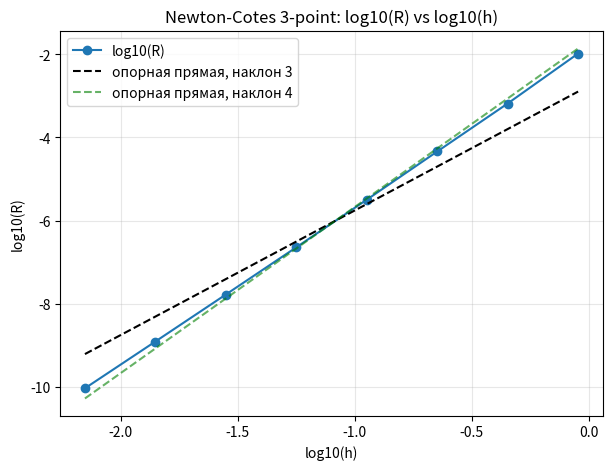
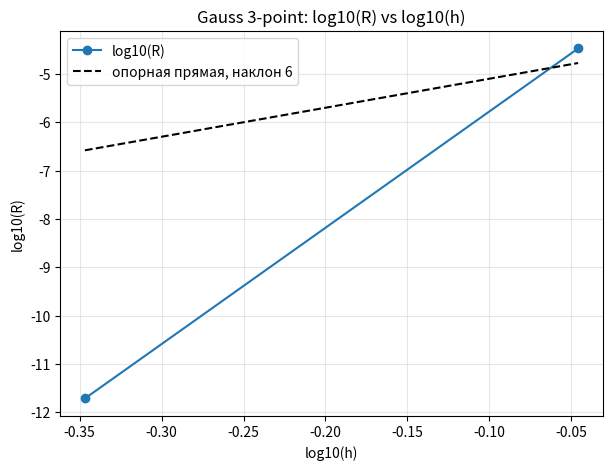

The matplotlib source for these figures, in order:
import numpy as np
import pandas as pd
import matplotlib.pyplot as plt
import math

# Код решает задачу численного нтегрирования функции с весом,
# имеющим особенность (alpha или beta = 0) на конце отрезка (a или b)
#
# Внутри каждого подотрезка происходит аналитическое (точное) интегрирование веса
# Так можно обойти деление на ноль в точке a или b (вес p(x) = (x-a)^{-alpha} * (b-x)^{-beta})
# и сохранить высокую точность методов Ньютона-Котса и Гаусса

# Границы интегрирования и параметры степенных особенностей веса
a, b = 1.5, 3.3
alpha = 1.0 / 3.0  # Особенность (x-a)^(-1/3) на левом конце отрезка интегрирования [a, b]
beta = 0.0


# Интегрируемая функция f(x)
def f(x):
    return 2 * np.cos(2.5 * x) * np.exp(x / 3.0) + 4 * np.sin(3.5 * x) * np.exp(-3.0 * x) + x

# Точное значение интеграла для проверки
I =  7.077031437995793610263911711602477164432
rtol = 1e-10  # относительная точность


# 1) Точный расчет локальных весовых моментов
# Чтобы численно посчитать интеграл с особенностью, нужны локальные моменты веса
# u_k = integral_c^d (x-m)^k p(x) dx
def raw_moment_shifted(c, d, m, k):
    # Вычисляет точное значение локального момента веса:
    # integral_c^d (x - m)^k * (x - a)^(-alpha) dx
    # Использует разложение: (x - m)^k = ((x - a) + (a - m))^k
    val = 0.0
    for j in range(k + 1):
        nCr = math.comb(k, j)
        term1 = (a - m) ** (k - j)  # Сдвиг относительно левой границы a

        pow_val = j - alpha + 1.0

        upper = (d - a) ** pow_val

        # Защита от NaN при возведении нуля в степень на левой границе (когда c == a)
        lower = 0.0 if c <= a else (c - a) ** pow_val

        # Интеграл от (x - a)^(pow_val - 1) dx равен ((d - a)^p - (c - a)^p) / p
        integral_j = (upper - lower) / pow_val
        val += nCr * term1 * integral_j

    return val


# 2) Локальный трёхточечный метод Ньютона–Котса
# Это аналог метода Симпсона, адаптированный под вес
# Квадратурная формула фиксирует 3 узла:
#   1. левый край c
#   2. центр m
#   3. правый край d
#
# Формулы весов w_i получаем аналитически ч/з моменты mv_i,
# чтобы метод был абсолютно точен для любых многочленов до 2-й степени включительно
def nc3_local(c, d):
    h_loc = d - c  # Длина текущего подотрезка
    m = (c + d) / 2.0  # Средняя точка подотрезка

    # Вычисляем первые 3 момента (для степеней k = 0, 1, 2)
    mu0 = raw_moment_shifted(c, d, m, 0)
    mu1 = raw_moment_shifted(c, d, m, 1)
    mu2 = raw_moment_shifted(c, d, m, 2)

    # Нахождение весов w0, w1, w2 из условия точного интегрирования параболы
    w0 = (2.0 / h_loc ** 2) * (mu2 - (h_loc / 2.0) * mu1)
    w1 = mu0 - (4.0 / h_loc ** 2) * mu2
    w2 = (2.0 / h_loc ** 2) * (mu2 + (h_loc / 2.0) * mu1)

    # Возвращаем значение интеграла на этом подотрезке
    return w0 * f(c) + w1 * f(m) + w2 * f(d)


# 3) Локальный трёхточечный метод Гаусса-Лежандра
# В отличие от Ньютона-Котса, в методе Гаусса узлы не фиксированы
# (это не просто края и центр),
# а подбираются динамически под весовую функцию на каждом отрезке.
#
# Сначала строится ортогональный полином через матрицу Ганкеля,
# его корни дают идеальные точки (nodes)
# Затем через систему Вандермонда вычисляются веса (weights)
#
# Метод мощнее, т.е. на 3-х точках обеспечивает точность вплоть до 5-й степени многочлена
def gauss3_local(c, d):
    m = (c + d) / 2.0

    # Нам нужны 6 моментов (от 0 до 5) для построения ортогонального полинома 3-й степени
    mu = [raw_moment_shifted(c, d, m, k) for k in range(6)]

    # Составляем матрицу Ганкеля для поиска коэффициентов многочлена
    H = np.array([
        [mu[0], mu[1], mu[2]],
        [mu[1], mu[2], mu[3]],
        [mu[2], mu[3], mu[4]]
    ], dtype=float)
    B = np.array([-mu[3], -mu[4], -mu[5]], dtype=float)

    # Решаем СЛАУ H * A = B, находим коэффициенты
    A = np.linalg.solve(H, B)

    # Корни полученного многочлена — это оптимальные узлы интегрирования Гаусса
    roots_t = np.roots([1.0, A[2], A[1], A[0]])
    roots_t = np.sort(np.real(roots_t))  # Берем вещественную часть (мнимой быть не должно)

    nodes = roots_t + m  # Переводим узлы из локальных координат в глобальные

    # Составляем матрицу Вандермонда для нахождения весов квадратуры Гаусса
    V = np.array([
        [1.0, 1.0, 1.0],
        [roots_t[0], roots_t[1], roots_t[2]],
        [roots_t[0] ** 2, roots_t[1] ** 2, roots_t[2] ** 2]
    ], dtype=float)
    rhs = np.array([mu[0], mu[1], mu[2]], dtype=float)

    weights = np.linalg.solve(V, rhs)  # Решаем систему, находим веса

    # Решаем систему, находим веса
    return sum(w * f(x) for w, x in zip(weights, nodes))


# 4) Составные формулы (разбиение на N отрезков)
def composite_nc3(N):
    x = np.linspace(a, b, N + 1)  # Разбиваем отрезок [a, b] на N частей

    # Для каждого подотрезка вызываем локальное правило и суммируем результаты
    return sum(nc3_local(x[i], x[i + 1]) for i in range(N))


def composite_gauss3(N):
    x = np.linspace(a, b, N + 1)
    return sum(gauss3_local(x[i], x[i + 1]) for i in range(N))


# 5) Оценка фактического порядка сходимости по Эйткену
# Метод принимает три значения интеграла,
# посчитанных при последовательном удвоении шагов (N, 2N, 4N)
#
# Формула определяет, с какой скоростью падает погрешность:
# если p ~= 4, то при удвоении сетки ошибка падает в 2^4 = 16 раз
def aitken_p(S1, S2, S3):
    num = abs(S3 - S2)
    den = abs(S2 - S1)
    if num == 0 or den == 0:
        return np.nan
    return np.log2(den / num)  # Вычисление показателя степени сходимости p


# 6) Построение таблицы сходимости
# На каждой итерации шаг N удваивается
# Для каждой итерации считается интеграл,
# вычисляется фактическая скорость сходимости p,
# делается шаг уточнения по Ричардсону (S')
# и проверяется критерий остановки по Рунге
def build_table(method, method_name, rtol, p_theory):
    rows = []
    S_vals, Sr_vals = [], []
    N = 1

    while True:
        h = (b - a) / N  # Текущий шаг сетки
        S = method(N)  # Значение интеграла
        S_vals.append(S)

        # Заготовка под строку таблицы
        row = {
            "N": N, "h": h, "S": S,
            "E": abs(I - S) / abs(I),
            "R": np.nan, "p": np.nan,
            "S'": np.nan, "E'": np.nan,
            "p'": np.nan, "pr": np.nan
        }

        if len(S_vals) >= 2:
            if len(S_vals) >= 3:
                row["p"] = aitken_p(S_vals[-3], S_vals[-2], S_vals[-1])  # Порядок p по Эйткену

            p_used = row["p"] if not np.isnan(row["p"]) else p_theory
            S_prev = S_vals[-2]

            # Главная оценка погрешности по правилу Рунге (без знания точного ответа I)
            delta = (S - S_prev) / (2 ** p_used - 1)
            R = abs(delta) / abs(S)  # Относительная оценка Рунге
            S_rich = S + delta  # Уточнение интеграла (Экстраполяция Ричардсона)

            row["R"] = R
            row["S'"] = S_rich
            row["E'"] = abs(I - S_rich) / abs(I)  # Погрешность уточненного значения (Ричардсон)
            Sr_vals.append(S_rich)

            if len(Sr_vals) >= 3:
                row["p'"] = aitken_p(Sr_vals[-3], Sr_vals[-2], Sr_vals[-1])  # Порядок p' для Ричардсона

            # pr — локальный наклон графика погрешности в логарифмических шкалах
            if len(rows) >= 1:
                R_prev, h_prev = rows[-1]["R"], rows[-1]["h"]
                if pd.notna(R_prev) and R_prev > 0 and R > 0:
                    row["pr"] = (np.log10(R) - np.log10(R_prev)) / (np.log10(h) - np.log10(h_prev))

        rows.append(row)

        # Условие остановки: если оценка Рунге стала меньше rtol (1e-10)
        if not np.isnan(row["R"]) and row["R"] < rtol:
            break

        N *= 2  # Удваиваем число разбиений для следующей итерации

    df = pd.DataFrame(rows)
    print(f"\n{method_name}")
    pd.set_option("display.float_format", "{:.12e}".format)
    print(df.to_string(index=False))
    return df


# 7) Построение графиков
# Строит графики погрешности в масштабе log_{10}(h) до log_{10}(R)
#
# Пунктирные линии — это эталоны теории
# Если линия метода идет параллельно пунктиру наклона 4,
# значит метод имеет реальный 4-й порядок сходимости
def plot_R(df, title, slope1, slope2=None):
    d = df.dropna(subset=["R", "h"]).copy()
    h = d["h"].to_numpy()
    R = d["R"].to_numpy()

    x = np.log10(h)
    y = np.log10(R)

    plt.figure(figsize=(7, 5))
    plt.plot(x, y, "o-", label="log10(R)")  # График погрешности

    # Опорная теоретическая прямая 1
    c1 = np.median(R / (h ** slope1))
    h_line = np.array([h.min(), h.max()])
    plt.plot(np.log10(h_line), np.log10(c1 * h_line ** slope1), "k--", label=f"опорная прямая, наклон {slope1}")

    # Опорная теоретическая прямая 2
    if slope2 is not None:
        c2 = np.median(R / (h ** slope2))
        plt.plot(np.log10(h_line), np.log10(c2 * h_line ** slope2), "g--", alpha=0.6,
                 label=f"опорная прямая, наклон {slope2}")

    plt.xlabel("log10(h)")
    plt.ylabel("log10(R)")
    plt.title(title)
    plt.grid(True, alpha=0.3)
    plt.legend()
    plt.show()


# 8) Прогноз оптимального числа шагов N_{opt
# Позволяет не удваивать бесконечно сетку,
# а аналитически предсказать точное значение N_{opt},
# при котором погрешность впервые станет меньше rtol=10^{-10}
#
# Внутри цикла while True код проводит самоконтроль:
# запускает интегрирование с шагом N и 2N и математически проверяет,
# достигнута ли точность
def find_nopt(method, df, p_min, p_max):
    # Ищем первую строчку в таблице, где порядок p вошел в адекватные рамки
    good = df[(df["p"].notna()) & (df["p"] > p_min) & (df["p"] < p_max)].copy()
    if good.empty:
        return None

    row = good.iloc[0]
    N0 = int(row["N"])
    R0 = float(row["R"])
    p0 = float(row["p"])

    # Теоретический расчет N_est по формуле Рунге: N_opt = N0 * (R0 / rtol)^(1/p)
    N_est = int(np.ceil(N0 * (R0 / rtol) ** (1.0 / p0)))
    N = max(N_est, N0 + 1)

    while True:
        S = method(N)
        S_2N = method(N * 2)

        # Проверка по правилу Рунге для шагов N и 2N
        runge_err = abs(S_2N - S) / (2 ** p0 - 1)
        E_exact = abs(I - S_2N) / abs(I)

        # Если внутренний критерий Рунге удовлетворяет rtol, возвращаем результат
        if (runge_err / abs(S_2N)) < rtol:
            return {
                "N_start": N0,
                "p_observed": p0,
                "N_est_initial": N_est,
                "N_opt": N * 2,  # Оптимальное число шагов, гарантирующее точность
                "Runge_Relative_Error": runge_err / abs(S_2N),
                "Exact_Relative_Error": E_exact
            }
        N += 1


# Расчеты для Ньютона-Котса и Гаусса; вывод 2 таблиц; построение 2 графиков
#
# Печать в консоль найденных оптимальных значений шагов вместе с реальной ошибкой

# Запуск расчетов таблиц
nc_df = build_table(composite_nc3, "NC3 (Newton-Cotes)", rtol, p_theory=4)
gauss_df = build_table(composite_gauss3, "Gauss3 (Gauss-Legendre)", rtol, p_theory=6)

# Отрисовка графиков
plot_R(nc_df, "Newton-Cotes 3-point: log10(R) vs log10(h)", 3, 4)
plot_R(gauss_df, "Gauss 3-point: log10(R) vs log10(h)", 6)

# Поиск оптимального N по интервальным критериям (из задания)
nc_opt = find_nopt(composite_nc3, nc_df, 2.7, 4.0)
gauss_opt = find_nopt(composite_gauss3, gauss_df, 5.7, 6.7)

print("\nРезультаты подбора N_opt")
print("NC3   :", nc_opt)
print("Gauss :", gauss_opt)
